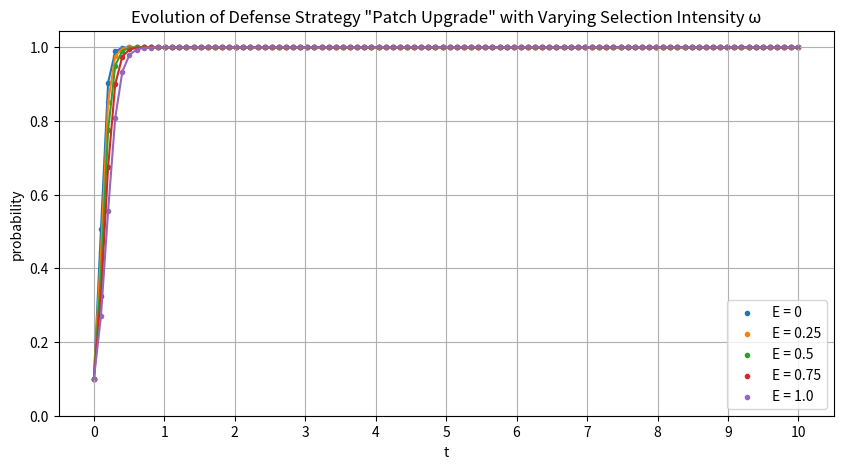

This figure's Python source:
# 写代码日期：2023/12/22
import numpy as np
import matplotlib.pyplot as plt
from scipy.integrate import odeint

# Parameters from the case study
E_values = [0, 0.25, 0.5, 0.75, 1.0]  # Different values of selection intensity
w = 1  # Probability distribution of attacker types
initial_q = 0.1  # Initial probability for defense strategy 'patch upgrade'
p11 = p21 = 0.1  # Initial probabilities for attack strategies

# 得益矩阵
d111, d112, d121, d122, d211, d212, d221, d222 = [30, 0, 10, 0, 40, 0, 20, 0]
a111, a112, a121, a122, a211, a212, a221, a222 = [50, -40, 30, -20, 20, -10, 40, -30]


# Defense strategies evolution equation
def evolution(q, t, w, E, p11, p21):
    dq_dt = w * q * (1 - q) * (
                E * p11 * (d111 + d122 - d112 - d121) + (1 - E) * p21 * (d211 + d222 - d212 - d221) + E * (
                    d121 + d222 - d122 - d221) + d221 - d222)
    return dq_dt


# Time points
t = np.linspace(0, 10, 100)

# Plotting
plt.figure(figsize=(10, 5))

for E in E_values:
    # 求解不同噪声下的微分方程的解
    q_solution = odeint(evolution, initial_q, t, args=(w, E, p11, p21))
    plt.scatter(t, q_solution[:, 0], marker='.', label=f'E = {E}')
    plt.plot(t, q_solution[:, 0])

plt.xticks(np.arange(0, 11, 1))
plt.yticks(np.arange(0, 1.1, 0.2))
plt.xlabel('t')
plt.ylabel('probability')
plt.title('Evolution of Defense Strategy "Patch Upgrade" with Varying Selection Intensity ω')
plt.legend()
plt.grid(True)
plt.show()
